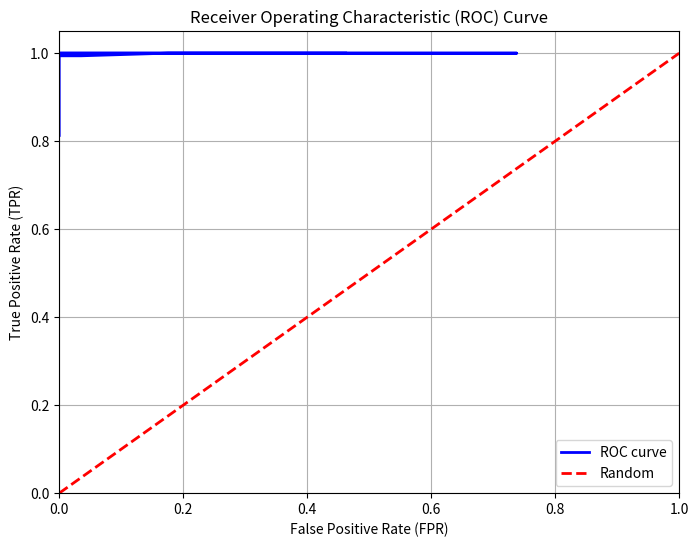

The matplotlib source for this figure:
# plot_roc_curve.py

"""
This script plots the ROC curve and calculates the AUC (Area Under the Curve) 
from given TPR (True Positive Rate) and FPR (False Positive Rate) lists.
The script takes as input two lists: one for TPR values and another for FPR values, 
previously computed with the performance_and_TPR_FPR.py script.

Functions:
- plot_roc_curve(tpr_list, fpr_list): Plots the ROC curve using matplotlib.
- calculate_auc(tpr_list, fpr_list): Calculates the AUC using the trapezoidal rule.
- main(): Main function to execute the script, including predefined TPR and FPR values.
"""

import matplotlib.pyplot as plt
import numpy as np

def plot_roc_curve(tpr_list, fpr_list):
    """
    Plots the ROC curve using TPR and FPR lists.

    Parameters:
    tpr_list (list): List of True Positive Rate values.
    fpr_list (list): List of False Positive Rate values.
    """
    plt.figure(figsize=(8, 6))
    plt.plot(fpr_list, tpr_list, color='blue', lw=2, label='ROC curve')
    plt.plot([0, 1], [0, 1], color='red', lw=2, linestyle='--', label='Random')
    plt.xlim([0.0, 1.0])
    plt.ylim([0.0, 1.05])
    plt.xlabel('False Positive Rate (FPR)')
    plt.ylabel('True Positive Rate (TPR)')
    plt.title('Receiver Operating Characteristic (ROC) Curve')
    plt.legend(loc="lower right")
    plt.grid(True)
    plt.show()

def calculate_auc(tpr_list, fpr_list):
    """
    Calculates the AUC (Area Under the Curve) using the trapezoidal rule.

    Parameters:
    tpr_list (list): List of True Positive Rate values.
    fpr_list (list): List of False Positive Rate values.

    Returns:
    float: Calculated AUC value.
    """
    sorted_indices = np.argsort(fpr_list)
    sorted_fpr = np.array(fpr_list)[sorted_indices]
    sorted_tpr = np.array(tpr_list)[sorted_indices]
    auc = np.trapz(sorted_tpr, sorted_fpr)
    return max(0.0, min(auc, 1.0))  # Ensures AUC is within [0, 1] range

def main():
    """
    Main function to execute the script. Defines TPR and FPR lists, calculates AUC,
    and plots the ROC curve.
    """
    tpr_list = [1.0, 1.0, 1.0, 1.0, 1.0, 1.0, 1.0, 0.994, 0.994, 0.989, 0.984, 0.984, 0.984, 0.973, 0.946, 0.936, 0.930, 0.920, 0.909, 0.872, 0.813]
    fpr_list = [0.462, 0.040, 0.003, 0.0003, 0.7379, 0.3514, 0.1757, 0.03514, 0.0, 0.0, 0.0, 0.0, 0.0, 0.0, 0.0, 0.0, 0.0, 0.0, 0.0, 0.0, 0.0]

    auc = calculate_auc(tpr_list, fpr_list)
    print("AUC:", auc)

    plot_roc_curve(tpr_list, fpr_list)

if __name__ == '__main__':
    main()

"""
Caption
This Python script, named plot_roc_curve.py, is designed to plot the ROC (Receiver Operating Characteristic) curve and compute the AUC (Area Under the Curve) from given lists of TPR (True Positive Rate) and FPR (False Positive Rate) values.

Key Components:
plot_roc_curve(tpr_list, fpr_list): A function that generates and displays the ROC curve using matplotlib.
calculate_auc(tpr_list, fpr_list): A function that calculates the AUC by integrating the area under the ROC curve using the trapezoidal rule.
main(): The main function that initializes predefined TPR and FPR values, calculates the AUC, and calls the plotting function to display the ROC curve.
The script ensures the AUC value is within the valid range [0, 1], correcting potential numerical inaccuracies.

"""

